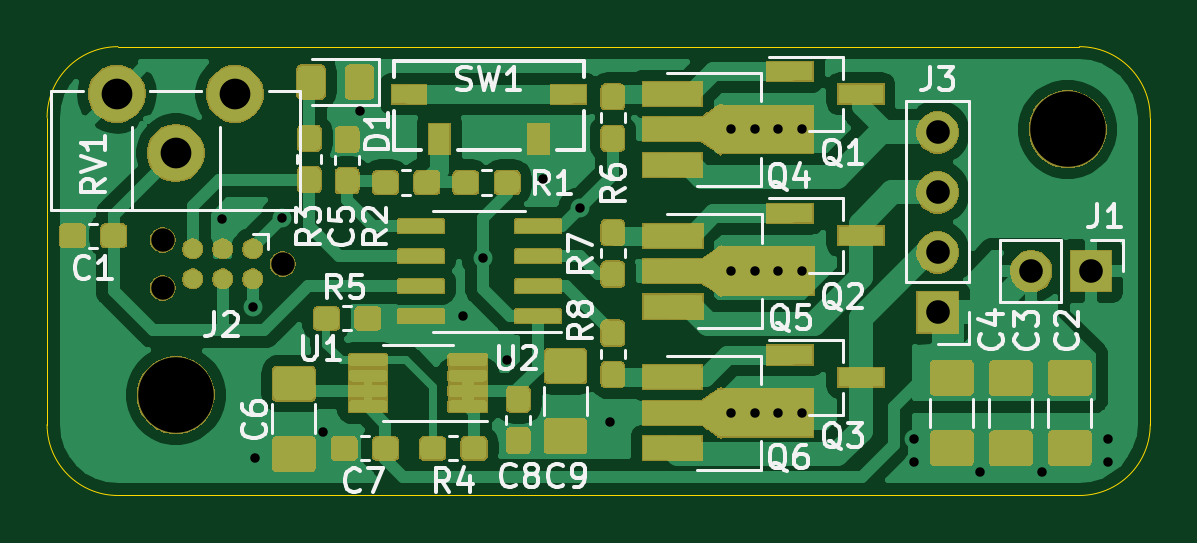
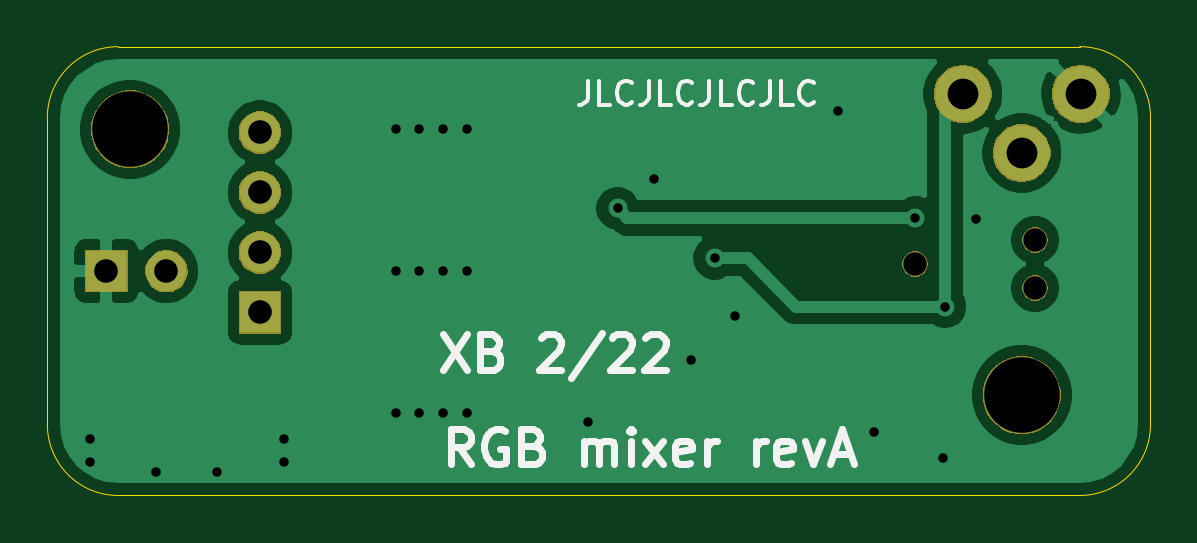
Circuit board: 10 layer files. Board 46.7 x 19.0 mm.
- bottom_copper: RGB_strip_driver-B_Cu.gbr (29335 bytes)
- bottom_mask: RGB_strip_driver-B_Mask.gbr (13133 bytes)
- paste: RGB_strip_driver-B_Paste.gbr (518 bytes)
- bottom_silk: RGB_strip_driver-B_SilkS.gbr (7925 bytes)
- outline: RGB_strip_driver-Edge_Cuts.gbr (1019 bytes)
- top_copper: RGB_strip_driver-F_Cu.gbr (158252 bytes)
- top_mask: RGB_strip_driver-F_Mask.gbr (75948 bytes)
- paste: RGB_strip_driver-F_Paste.gbr (95900 bytes)
- top_silk: RGB_strip_driver-F_SilkS.gbr (28364 bytes)
- drill: RGB_strip_driver.drl (982 bytes)

=== bottom_copper: RGB_strip_driver-B_Cu.gbr (29335 bytes, source omitted) ===
=== bottom_mask: RGB_strip_driver-B_Mask.gbr (13133 bytes, source omitted) ===
=== paste: RGB_strip_driver-B_Paste.gbr ===
G04 #@! TF.GenerationSoftware,KiCad,Pcbnew,5.1.5+dfsg1-2build2*
G04 #@! TF.CreationDate,2022-02-26T18:56:12+01:00*
G04 #@! TF.ProjectId,RGB_strip_driver,5247425f-7374-4726-9970-5f6472697665,rev?*
G04 #@! TF.SameCoordinates,Original*
G04 #@! TF.FileFunction,Paste,Bot*
G04 #@! TF.FilePolarity,Positive*
%FSLAX46Y46*%
G04 Gerber Fmt 4.6, Leading zero omitted, Abs format (unit mm)*
G04 Created by KiCad (PCBNEW 5.1.5+dfsg1-2build2) date 2022-02-26 18:56:12*
%MOMM*%
%LPD*%
G04 APERTURE LIST*
G04 APERTURE END LIST*
M02*

=== bottom_silk: RGB_strip_driver-B_SilkS.gbr (7925 bytes, source omitted) ===
=== outline: RGB_strip_driver-Edge_Cuts.gbr ===
G04 #@! TF.GenerationSoftware,KiCad,Pcbnew,5.1.5+dfsg1-2build2*
G04 #@! TF.CreationDate,2022-02-26T18:56:12+01:00*
G04 #@! TF.ProjectId,RGB_strip_driver,5247425f-7374-4726-9970-5f6472697665,rev?*
G04 #@! TF.SameCoordinates,Original*
G04 #@! TF.FileFunction,Profile,NP*
%FSLAX46Y46*%
G04 Gerber Fmt 4.6, Leading zero omitted, Abs format (unit mm)*
G04 Created by KiCad (PCBNEW 5.1.5+dfsg1-2build2) date 2022-02-26 18:56:12*
%MOMM*%
%LPD*%
G04 APERTURE LIST*
%ADD10C,0.050000*%
G04 APERTURE END LIST*
D10*
X103800000Y-140000000D02*
G75*
G02X100800000Y-137000000I0J3000000D01*
G01*
X100800000Y-124000000D02*
G75*
G02X103800000Y-121000000I3000000J0D01*
G01*
X147500000Y-137000000D02*
G75*
G02X144500000Y-140000000I-3000000J0D01*
G01*
X144500000Y-121000000D02*
G75*
G02X147500000Y-124000000I0J-3000000D01*
G01*
X147500000Y-124000000D02*
X147500000Y-137000000D01*
X103800000Y-121000000D02*
X144500000Y-121000000D01*
X100800000Y-137000000D02*
X100800000Y-124000000D01*
X144500000Y-140000000D02*
X103800000Y-140000000D01*
M02*

=== top_copper: RGB_strip_driver-F_Cu.gbr (158252 bytes, source omitted) ===
=== top_mask: RGB_strip_driver-F_Mask.gbr (75948 bytes, source omitted) ===
=== paste: RGB_strip_driver-F_Paste.gbr (95900 bytes, source omitted) ===
=== top_silk: RGB_strip_driver-F_SilkS.gbr (28364 bytes, source omitted) ===
=== drill: RGB_strip_driver.drl ===
M48
; DRILL file {KiCad 5.1.5+dfsg1-2build2} date sam. 26 févr. 2022 18:56:09
; FORMAT={-:-/ absolute / metric / decimal}
; #@! TF.CreationDate,2022-02-26T18:56:09+01:00
; #@! TF.GenerationSoftware,Kicad,Pcbnew,5.1.5+dfsg1-2build2
FMAT,2
METRIC
T1C0.400
T2C1.000
T3C1.300
T4C0.991
T5C3.200
%
G90
G05
T1
X108.2Y-128.3
X109.5Y-132.0
X109.6Y-138.4
X110.75Y-128.25
X112.5Y-137.3
X114.025Y-123.725
X118.4Y-132.4
X119.25Y-129.95
X120.25Y-134.25
X121.8Y-126.6
X123.35Y-127.85
X124.61Y-136.91
X129.75Y-124.5
X129.75Y-130.5
X129.75Y-136.5
X130.75Y-124.5
X130.75Y-130.5
X130.75Y-136.5
X131.75Y-124.5
X131.75Y-130.5
X131.75Y-136.5
X132.75Y-124.5
X132.75Y-130.5
X132.75Y-136.5
X137.5Y-137.6
X137.5Y-138.6
X140.3Y-139.0
X142.9Y-139.0
X145.7Y-137.6
X145.7Y-138.6
T2
X138.5Y-124.63
X138.5Y-127.17
X138.5Y-129.71
X138.5Y-132.25
X142.46Y-130.5
X145.0Y-130.5
T3
X103.75Y-123.0
X106.25Y-125.5
X108.75Y-123.0
T4
X105.69Y-129.184
X105.69Y-131.216
X110.77Y-130.2
T5
X106.25Y-135.75
X144.0Y-124.5
T0
M30

